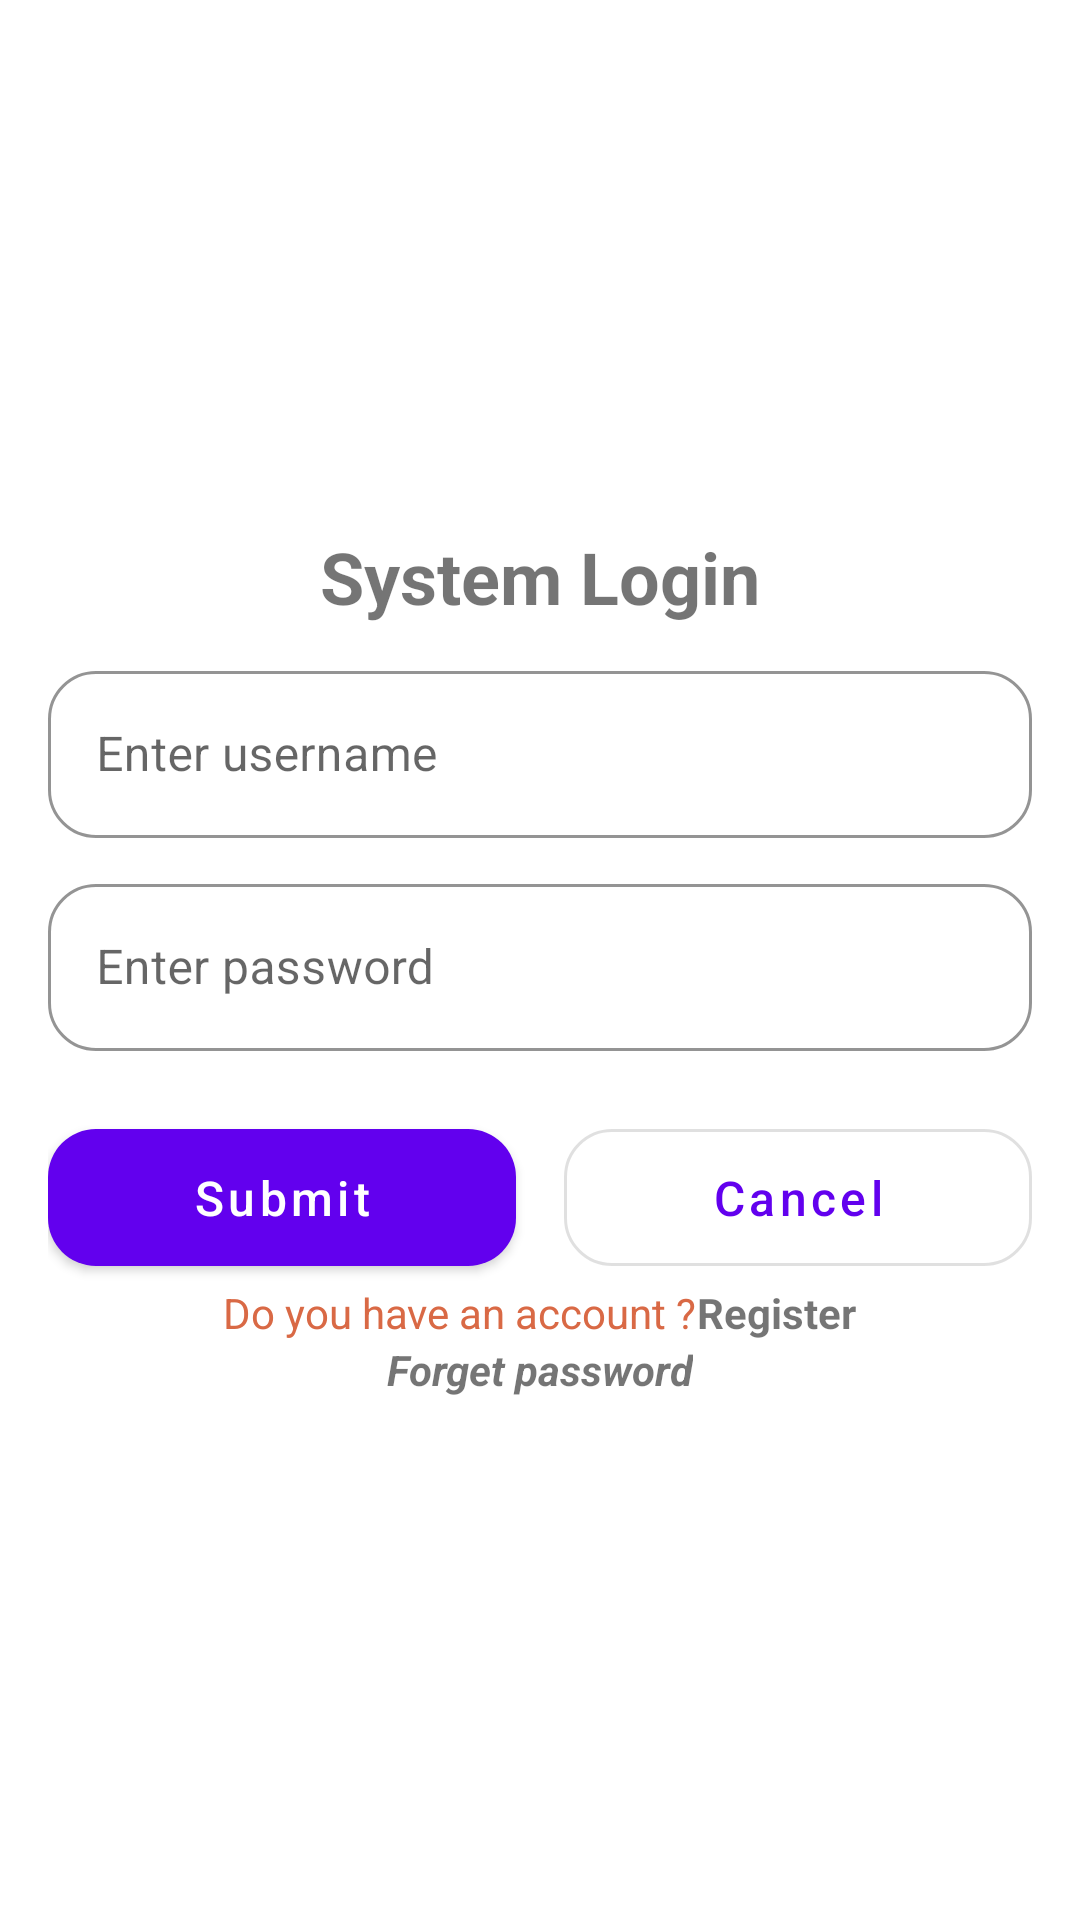

Here is an Android app screen rendered from its layout file. Give the layout XML and the strings, colors and styles it references.
<!-- AndroidManifest.xml: application theme Theme.CampuseExpenseManager -->
<!-- res/layout/activity_sign_in.xml -->
<?xml version="1.0" encoding="utf-8"?>
<LinearLayout xmlns:android="http://schemas.android.com/apk/res/android"
    xmlns:app="http://schemas.android.com/apk/res-auto"
    xmlns:tools="http://schemas.android.com/tools"
    android:orientation="vertical"
    android:layout_width="match_parent"
    android:layout_height="match_parent"
    android:padding="16dp">
    <ImageView
        android:layout_width="150dp"
        android:layout_height="150dp"
        android:src="@drawable/logo_btec"
        android:layout_gravity="center"
        android:contentDescription="Logo"
        tools:ignore="HardcodedText" />
    <TextView
        android:layout_width="wrap_content"
        android:layout_height="wrap_content"
        android:text="System Login"
        tools:ignore="HardcodedText"
        android:textSize="24sp"
        android:textStyle="bold"
        android:layout_gravity="center"
        android:layout_marginTop="10dp"/>
    <com.google.android.material.textfield.TextInputLayout
        android:layout_width="match_parent"
        android:layout_height="wrap_content"
        android:layout_marginTop="10dp"
        style="@style/Widget.MaterialComponents.TextInputLayout.OutlinedBox"
        app:boxCornerRadiusTopStart="16dp"
        app:boxCornerRadiusTopEnd="16dp"
        app:boxCornerRadiusBottomStart="16dp"
        app:boxCornerRadiusBottomEnd="16dp"
        app:boxStrokeColor="@color/purple_500"
        app:hintTextColor="@color/purple_500">
        <com.google.android.material.textfield.TextInputEditText
            android:layout_width="match_parent"
            android:layout_height="wrap_content"
            android:inputType="text"
            android:hint="Enter username"
            tools:ignore="HardcodedText,RtlSymmetry"
            android:textColor="@color/black"
            android:textColorHint="@color/black"
            android:id="@+id/edtUsername"/>
    </com.google.android.material.textfield.TextInputLayout>
    <com.google.android.material.textfield.TextInputLayout
        android:layout_width="match_parent"
        android:layout_height="wrap_content"
        android:layout_marginTop="10dp"
        style="@style/Widget.MaterialComponents.TextInputLayout.OutlinedBox"
        app:boxCornerRadiusTopStart="16dp"
        app:boxCornerRadiusTopEnd="16dp"
        app:boxCornerRadiusBottomStart="16dp"
        app:boxCornerRadiusBottomEnd="16dp"
        app:boxStrokeColor="@color/purple_500"
        app:hintTextColor="@color/purple_500">
        <com.google.android.material.textfield.TextInputEditText
            android:id="@+id/edtPassword"
            android:layout_width="match_parent"
            android:layout_height="wrap_content"
            android:inputType="textPassword"
            android:hint="Enter password"
            tools:ignore="HardcodedText,RtlSymmetry"
            android:textColor="@color/black"
            android:textColorHint="@color/black"/>
    </com.google.android.material.textfield.TextInputLayout>
    <LinearLayout
        android:layout_width="match_parent"
        android:layout_height="wrap_content"
        android:orientation="horizontal"
        android:layout_marginTop="20dp">
        <com.google.android.material.button.MaterialButton
            android:layout_width="0dp"
            android:layout_height="wrap_content"
            android:layout_weight="1"
            android:layout_marginEnd="8dp"
            android:text="Submit"
            android:textAllCaps="false"
            app:cornerRadius="16dp"
            android:padding="12dp"
            android:textSize="16sp"
            android:id="@+id/btnLogin"
            style="@style/Widget.MaterialComponents.Button"/>
        <com.google.android.material.button.MaterialButton
            android:layout_width="0dp"
            android:layout_height="wrap_content"
            android:layout_weight="1"
            android:layout_marginStart="8dp"
            android:text="Cancel"
            android:textAllCaps="false"
            app:cornerRadius="16dp"
            android:padding="12dp"
            android:textSize="16sp"
            style="@style/Widget.MaterialComponents.Button.OutlinedButton"/>
    </LinearLayout>
    <LinearLayout
        android:layout_width="match_parent"
        android:layout_height="wrap_content"
        android:orientation="horizontal"
        android:gravity="center">
        <TextView
            android:layout_width="wrap_content"
            android:layout_height="wrap_content"
            android:text="Do you have an account ?"
            tools:ignore="HardcodedText"
            android:layout_gravity="center"
            android:textColor="#D96945"/>
        <TextView
            android:layout_width="wrap_content"
            android:layout_height="wrap_content"
            android:text="Register"
            tools:ignore="HardcodedText"
            android:layout_gravity="center"
            android:textStyle="bold"
            android:id="@+id/tvSignUp"/>
    </LinearLayout>
    <TextView
        android:layout_width="wrap_content"
        android:layout_height="wrap_content"
        android:text="Forget password"
        android:layout_gravity="center_horizontal"
        android:textSize="14sp"
        android:textStyle="bold|italic"
        android:id="@+id/tvForgetPassword"/>
</LinearLayout>
<!-- resources referenced by this layout -->
<resources>
  <color name="black">#FF000000</color>
  <style name="Theme.CampuseExpenseManager" parent="Theme.MaterialComponents.DayNight.DarkActionBar">
          
          <item name="colorPrimary">@color/purple_500</item>
          <item name="colorPrimaryVariant">@color/purple_700</item>
          <item name="colorOnPrimary">@color/white</item>
          
          <item name="colorSecondary">@color/teal_200</item>
          <item name="colorSecondaryVariant">@color/teal_700</item>
          <item name="colorOnSecondary">@color/black</item>
          
          <item name="android:statusBarColor">?attr/colorPrimaryVariant</item>
          
      </style>
  <color name="white">#FFFFFFFF</color>
  <!-- not gathered from this repository: default colours our renderer supplied (Android Studio template values) -->
  <color name="purple_500">#FF6200EE</color>
  <color name="purple_700">#FF3700B3</color>
  <color name="teal_200">#FF03DAC5</color>
  <color name="teal_700">#FF018786</color>
</resources>
